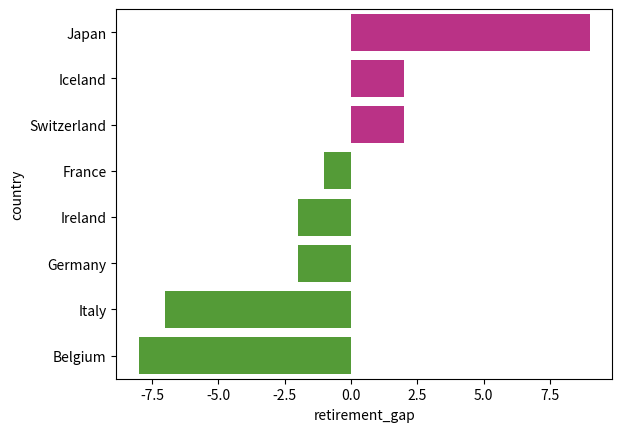

Source code (Python):
import matplotlib.pyplot as plt
import pandas as pd
import seaborn as sns
import numpy as np


# (abbreviated) list of countries 
countries = ['Japan', 'Iceland', 'Switzerland', 'France', 'Ireland', 'Germany', 'Italy', 'Belgium']
  
# difference in years between official and actual retirement age
retirement_gap = [9, 2, 2, -1, -2, -2, -7, -8]
  
# zip the two lists together, and specify the column names as we make the DataFrame
retirement_data = pd.DataFrame(list(zip(countries, retirement_gap)),
               columns =['country', 'retirement_gap'])

ax = sns.barplot(x="retirement_gap", y="country", data=retirement_data, palette=['#d01c8b', '#d01c8b', '#d01c8b', '#4dac26','#4dac26','#4dac26','#4dac26','#4dac26'])

plt.show()